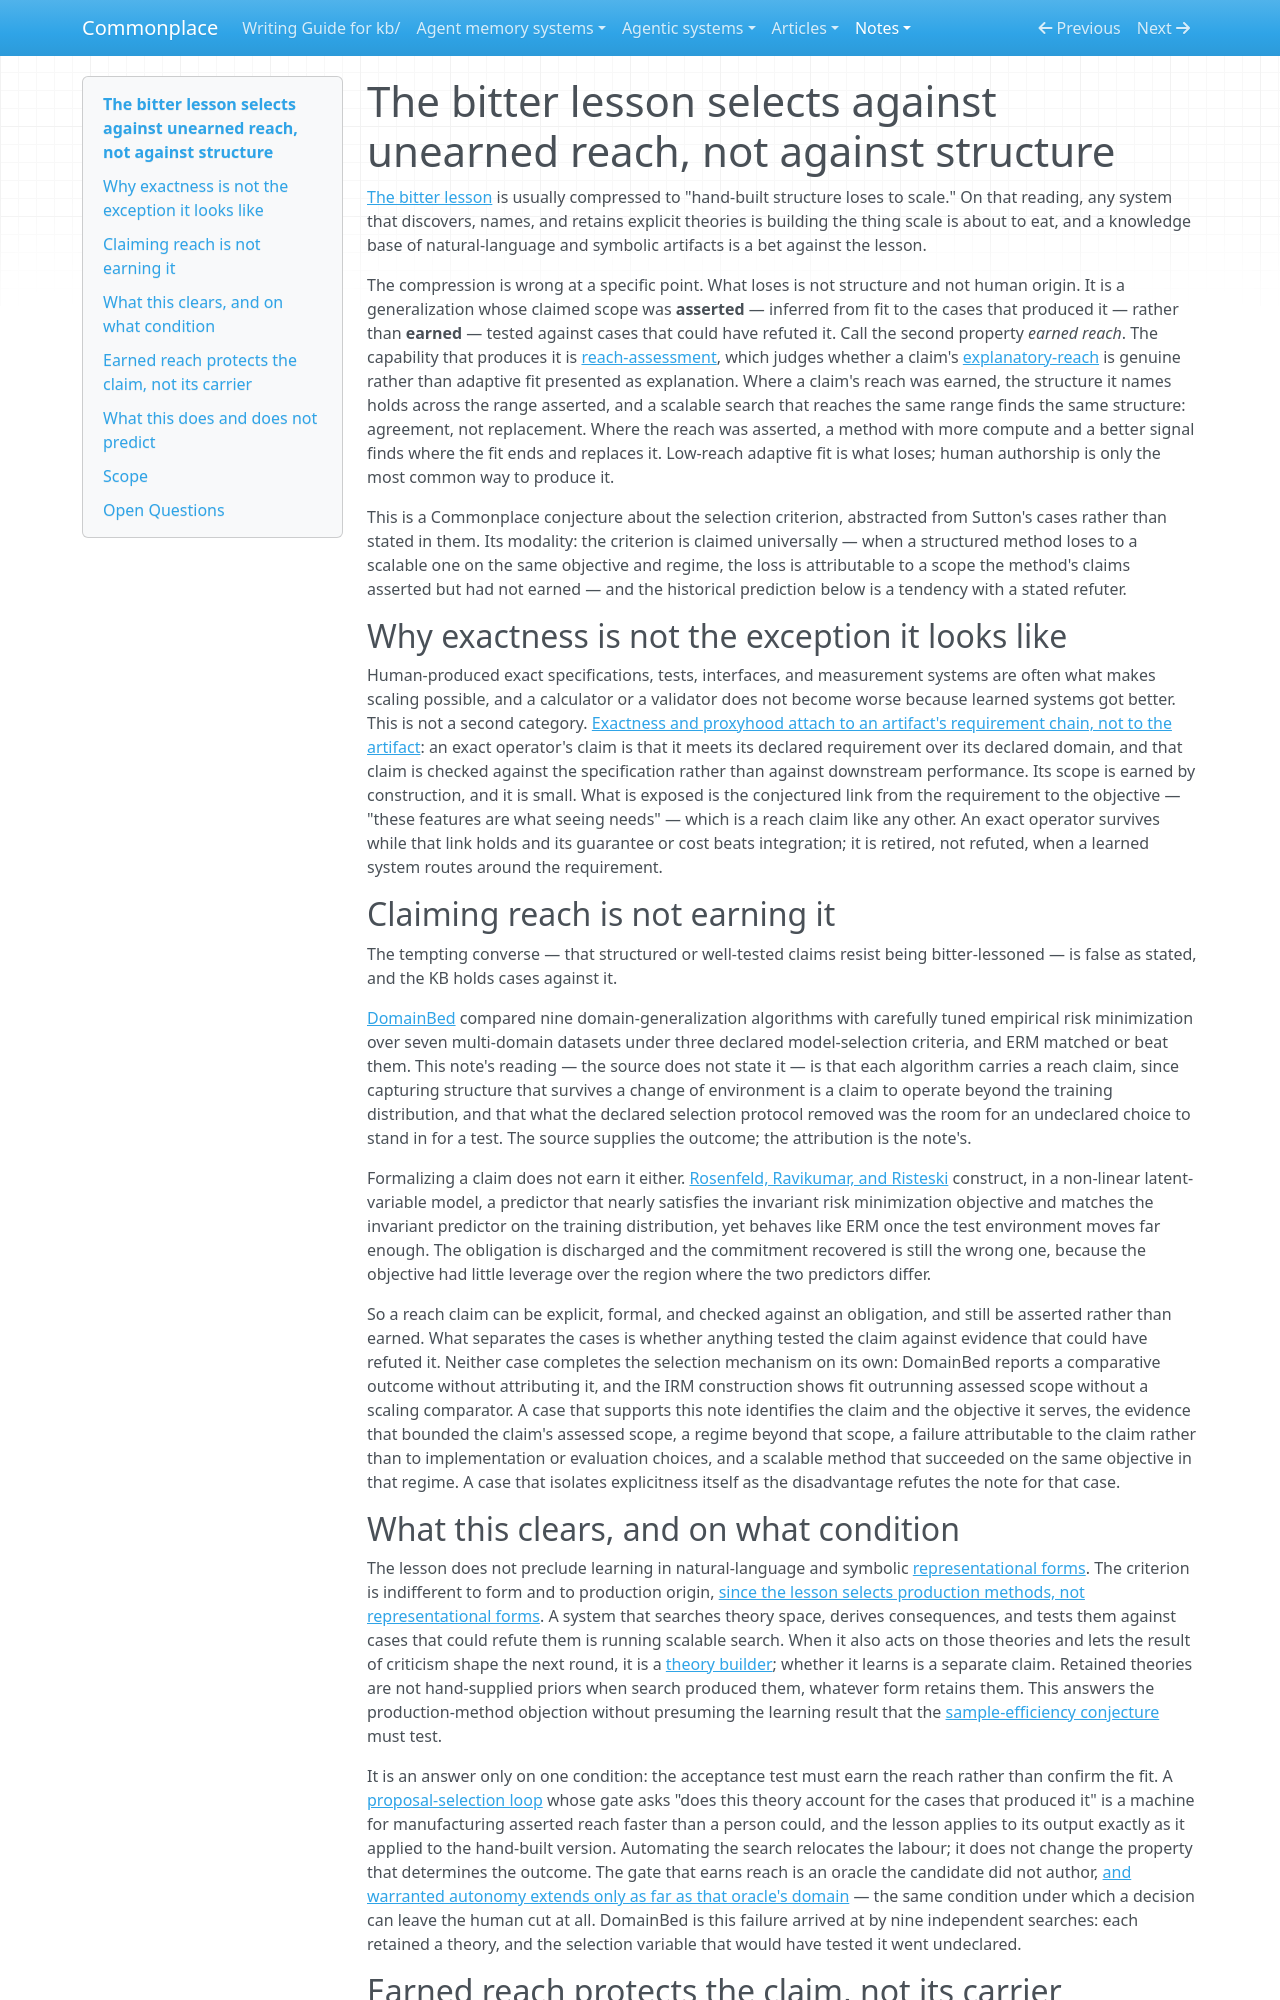

repository: zby/commonplace · page: notes/bitter-lesson-selects-against-unearned-reach-not-against-structure/index.html · generator: mkdocs

---
description: "The lesson selects against claims whose reach was asserted rather than earned by a refuting test, not against structure or origin — theory search in readable forms is its own method; earned reach protects the claim, not its carrier"
type: types/note.md
traits: [title-as-claim, has-external-sources]
tags: [learning-theory, self-improving-systems, continual-learning]
---

# The bitter lesson selects against unearned reach, not against structure

[The bitter lesson](../sources/wikipedia-bitter-lesson.ingest.md) is usually compressed to "hand-built structure loses to scale." On that reading, any system that discovers, names, and retains explicit theories is building the thing scale is about to eat, and a knowledge base of natural-language and symbolic artifacts is a bet against the lesson.

The compression is wrong at a specific point. What loses is not structure and not human origin. It is a generalization whose claimed scope was **asserted** — inferred from fit to the cases that produced it — rather than **earned** — tested against cases that could have refuted it. Call the second property *earned reach*. The capability that produces it is [reach-assessment](./definitions/reach-assessment.md), which judges whether a claim's [explanatory-reach](./first-principles-reasoning-selects-for-explanatory-reach-over.md) is genuine rather than adaptive fit presented as explanation. Where a claim's reach was earned, the structure it names holds across the range asserted, and a scalable search that reaches the same range finds the same structure: agreement, not replacement. Where the reach was asserted, a method with more compute and a better signal finds where the fit ends and replaces it. Low-reach adaptive fit is what loses; human authorship is only the most common way to produce it.

This is a Commonplace conjecture about the selection criterion, abstracted from Sutton's cases rather than stated in them. Its modality: the criterion is claimed universally — when a structured method loses to a scalable one on the same objective and regime, the loss is attributable to a scope the method's claims asserted but had not earned — and the historical prediction below is a tendency with a stated refuter.

## Why exactness is not the exception it looks like

Human-produced exact specifications, tests, interfaces, and measurement systems are often what makes scaling possible, and a calculator or a validator does not become worse because learned systems got better. This is not a second category. [Exactness and proxyhood attach to an artifact's requirement chain, not to the artifact](./exact-implementation-does-not-validate-a-requirement.md): an exact operator's claim is that it meets its declared requirement over its declared domain, and that claim is checked against the specification rather than against downstream performance. Its scope is earned by construction, and it is small. What is exposed is the conjectured link from the requirement to the objective — "these features are what seeing needs" — which is a reach claim like any other. An exact operator survives while that link holds and its guarantee or cost beats integration; it is retired, not refuted, when a learned system routes around the requirement.

## Claiming reach is not earning it

The tempting converse — that structured or well-tested claims resist being bitter-lessoned — is false as stated, and the KB holds cases against it.

[DomainBed](../sources/in-search-of-lost-domain-generalization.ingest.md) compared nine domain-generalization algorithms with carefully tuned empirical risk minimization over seven multi-domain datasets under three declared model-selection criteria, and ERM matched or beat them. This note's reading — the source does not state it — is that each algorithm carries a reach claim, since capturing structure that survives a change of environment is a claim to operate beyond the training distribution, and that what the declared selection protocol removed was the room for an undeclared choice to stand in for a test. The source supplies the outcome; the attribution is the note's.

Formalizing a claim does not earn it either. [Rosenfeld, Ravikumar, and Risteski](../sources/rosenfeld-risks-of-invariant-risk-minimization.ingest.md) construct, in a non-linear latent-variable model, a predictor that nearly satisfies the invariant risk minimization objective and matches the invariant predictor on the training distribution, yet behaves like ERM once the test environment moves far enough. The obligation is discharged and the commitment recovered is still the wrong one, because the objective had little leverage over the region where the two predictors differ.

So a reach claim can be explicit, formal, and checked against an obligation, and still be asserted rather than earned. What separates the cases is whether anything tested the claim against evidence that could have refuted it. Neither case completes the selection mechanism on its own: DomainBed reports a comparative outcome without attributing it, and the IRM construction shows fit outrunning assessed scope without a scaling comparator. A case that supports this note identifies the claim and the objective it serves, the evidence that bounded the claim's assessed scope, a regime beyond that scope, a failure attributable to the claim rather than to implementation or evaluation choices, and a scalable method that succeeded on the same objective in that regime. A case that isolates explicitness itself as the disadvantage refutes the note for that case.
